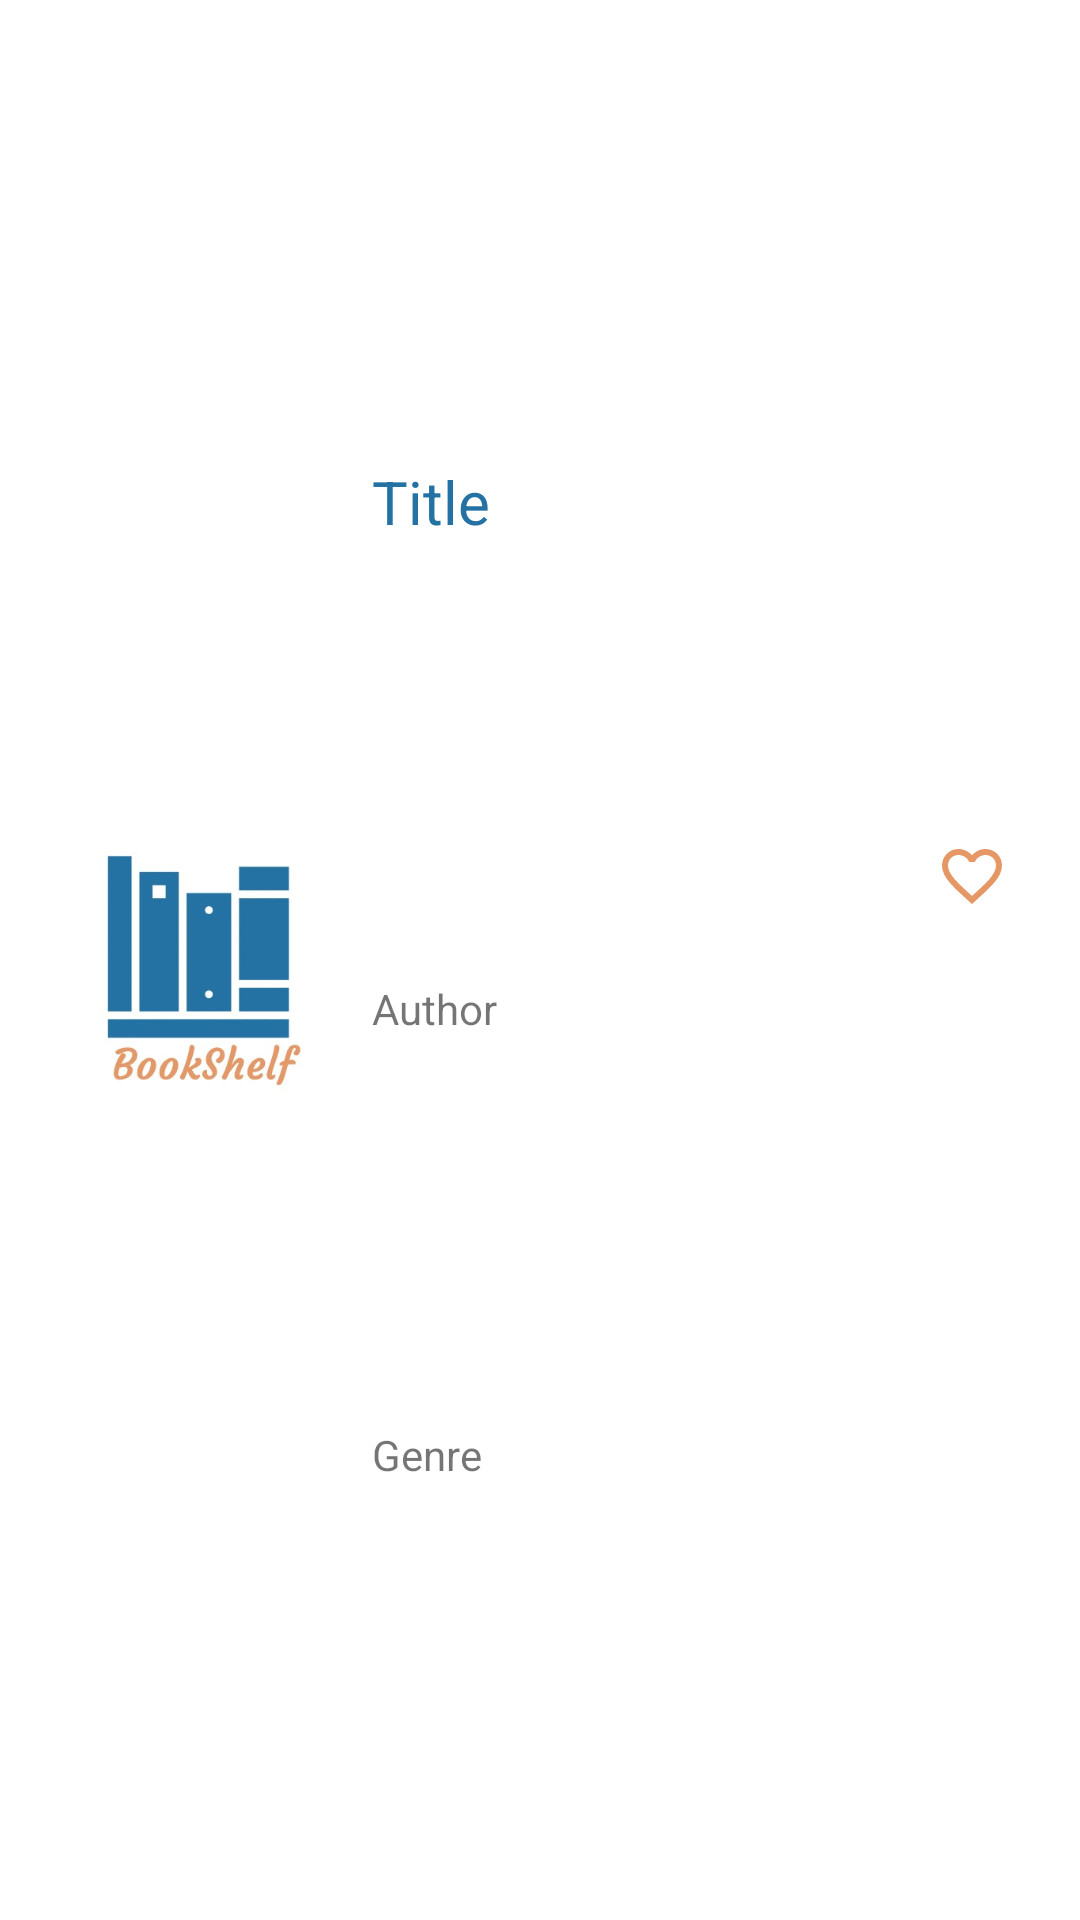

Write the Android layout XML for this screen, with the resource values it uses.
<!-- AndroidManifest.xml: application theme Theme.BookShelf -->
<!-- res/layout/books_listitem.xml -->
<?xml version="1.0" encoding="utf-8"?>
<androidx.constraintlayout.widget.ConstraintLayout xmlns:android="http://schemas.android.com/apk/res/android"
    xmlns:app="http://schemas.android.com/apk/res-auto"
    xmlns:tools="http://schemas.android.com/tools"
    android:id="@+id/book_view_layout"
    android:layout_width="match_parent"
    android:layout_height="180dp"
    android:paddingTop="@dimen/imgMargin16"
    android:paddingBottom="@dimen/imgMargin16">

    <TextView
        android:id="@+id/textViewGenre"
        android:layout_width="0dp"
        android:layout_height="wrap_content"
        android:layout_marginStart="@dimen/buttonBetween8"
        android:layout_marginEnd="48dp"
        android:text="@string/genre"
        android:textSize="14sp"
        app:layout_constraintBottom_toBottomOf="parent"
        app:layout_constraintEnd_toEndOf="parent"
        app:layout_constraintStart_toEndOf="@+id/base_avatar"
        app:layout_constraintTop_toBottomOf="@+id/textViewAuthor" />

    <ImageView
        android:id="@+id/base_avatar"
        android:layout_width="100dp"
        android:layout_height="100dp"
        android:layout_marginStart="@dimen/imgMargin16"
        android:visibility="visible"
        app:layout_constraintBottom_toBottomOf="parent"
        app:layout_constraintEnd_toStartOf="@+id/textViewTitle"
        app:layout_constraintStart_toStartOf="parent"
        app:layout_constraintTop_toTopOf="parent"
        app:srcCompat="@drawable/logo"
        tools:ignore="ContentDescription" />

    <TextView
        android:id="@+id/textViewTitle"
        android:layout_width="0dp"
        android:layout_height="wrap_content"
        android:layout_marginStart="@dimen/buttonBetween8"
        android:layout_marginTop="@dimen/buttonBetween8"
        android:layout_marginEnd="@dimen/buttonBetween8"
        android:layout_marginBottom="@dimen/buttonBetween8"
        android:paddingBottom="@dimen/buttonBetween8"
        android:text="@string/title"
        android:textAppearance="@style/TextAppearance.AppCompat.Medium"
        android:textColor="@color/colorPrimary"
        android:textSize="20sp"
        app:layout_constraintBottom_toTopOf="@+id/textViewAuthor"
        app:layout_constraintEnd_toStartOf="@+id/imageButton"
        app:layout_constraintStart_toEndOf="@+id/base_avatar"
        app:layout_constraintTop_toTopOf="parent" />

    <TextView
        android:id="@+id/textViewAuthor"
        android:layout_width="0dp"
        android:layout_height="wrap_content"
        android:layout_marginStart="@dimen/buttonBetween8"
        android:layout_marginEnd="48dp"
        android:text="@string/author"
        android:textSize="14sp"
        app:layout_constraintBottom_toTopOf="@+id/textViewGenre"
        app:layout_constraintEnd_toEndOf="parent"
        app:layout_constraintStart_toEndOf="@+id/base_avatar"
        app:layout_constraintTop_toBottomOf="@+id/textViewTitle" />

    <ImageButton
        android:id="@+id/imageButton"
        android:layout_width="wrap_content"
        android:layout_height="wrap_content"
        android:layout_marginTop="@dimen/buttonBetween8"
        android:layout_marginEnd="@dimen/global_margin24"
        android:layout_marginBottom="@dimen/global_margin64"
        android:background="@android:color/transparent"
        app:layout_constraintBottom_toBottomOf="parent"
        app:layout_constraintEnd_toEndOf="parent"
        app:layout_constraintStart_toEndOf="@+id/textViewTitle"
        app:layout_constraintTop_toTopOf="parent"
        app:srcCompat="@drawable/ic_baseline_favorite_border_24"
        tools:ignore="ContentDescription" />



</androidx.constraintlayout.widget.ConstraintLayout>
<!-- resources referenced by this layout -->
<resources>
  <color name="colorPrimary">#2471A3</color>
  <dimen name="buttonBetween8">8dp</dimen>
  <dimen name="global_margin24">24dp</dimen>
  <dimen name="global_margin64">64dp</dimen>
  <dimen name="imgMargin16">16dp</dimen>
  <!-- drawable ic_baseline_favorite_border_24 (drawable) -->
  <vector android:height="24dp" android:tint="#E59866"
      android:viewportHeight="24" android:viewportWidth="24"
      android:width="24dp" xmlns:android="http://schemas.android.com/apk/res/android">
      <path android:fillColor="@android:color/white" android:pathData="M16.5,3c-1.74,0 -3.41,0.81 -4.5,2.09C10.91,3.81 9.24,3 7.5,3 4.42,3 2,5.42 2,8.5c0,3.78 3.4,6.86 8.55,11.54L12,21.35l1.45,-1.32C18.6,15.36 22,12.28 22,8.5 22,5.42 19.58,3 16.5,3zM12.1,18.55l-0.1,0.1 -0.1,-0.1C7.14,14.24 4,11.39 4,8.5 4,6.5 5.5,5 7.5,5c1.54,0 3.04,0.99 3.57,2.36h1.87C13.46,5.99 14.96,5 16.5,5c2,0 3.5,1.5 3.5,3.5 0,2.89 -3.14,5.74 -7.9,10.05z"/>
  </vector>
  <!-- drawable logo: png bitmap (drawable, 301013 bytes) -->
  <string name="author">Author</string>
  <string name="genre">Genre</string>
  <string name="title">Title</string>
  <style name="Theme.BookShelf" parent="Theme.MaterialComponents.DayNight.DarkActionBar">
          
          <item name="colorPrimary">@color/purple_500</item>
          <item name="colorPrimaryVariant">@color/purple_700</item>
          <item name="colorOnPrimary">@color/white</item>
          
          <item name="colorSecondary">@color/teal_200</item>
          <item name="colorSecondaryVariant">@color/teal_700</item>
          <item name="colorOnSecondary">@color/black</item>
          
          <item name="android:statusBarColor" tools:targetApi="l">?attr/colorPrimaryVariant</item>
          
      </style>
  <color name="white">#FFFFFFFF</color>
  <color name="black">#FF000000</color>
  <!-- not gathered from this repository: default colours our renderer supplied (Android Studio template values) -->
  <color name="purple_500">#FF6200EE</color>
  <color name="purple_700">#FF3700B3</color>
  <color name="teal_200">#FF03DAC5</color>
  <color name="teal_700">#FF018786</color>
</resources>
